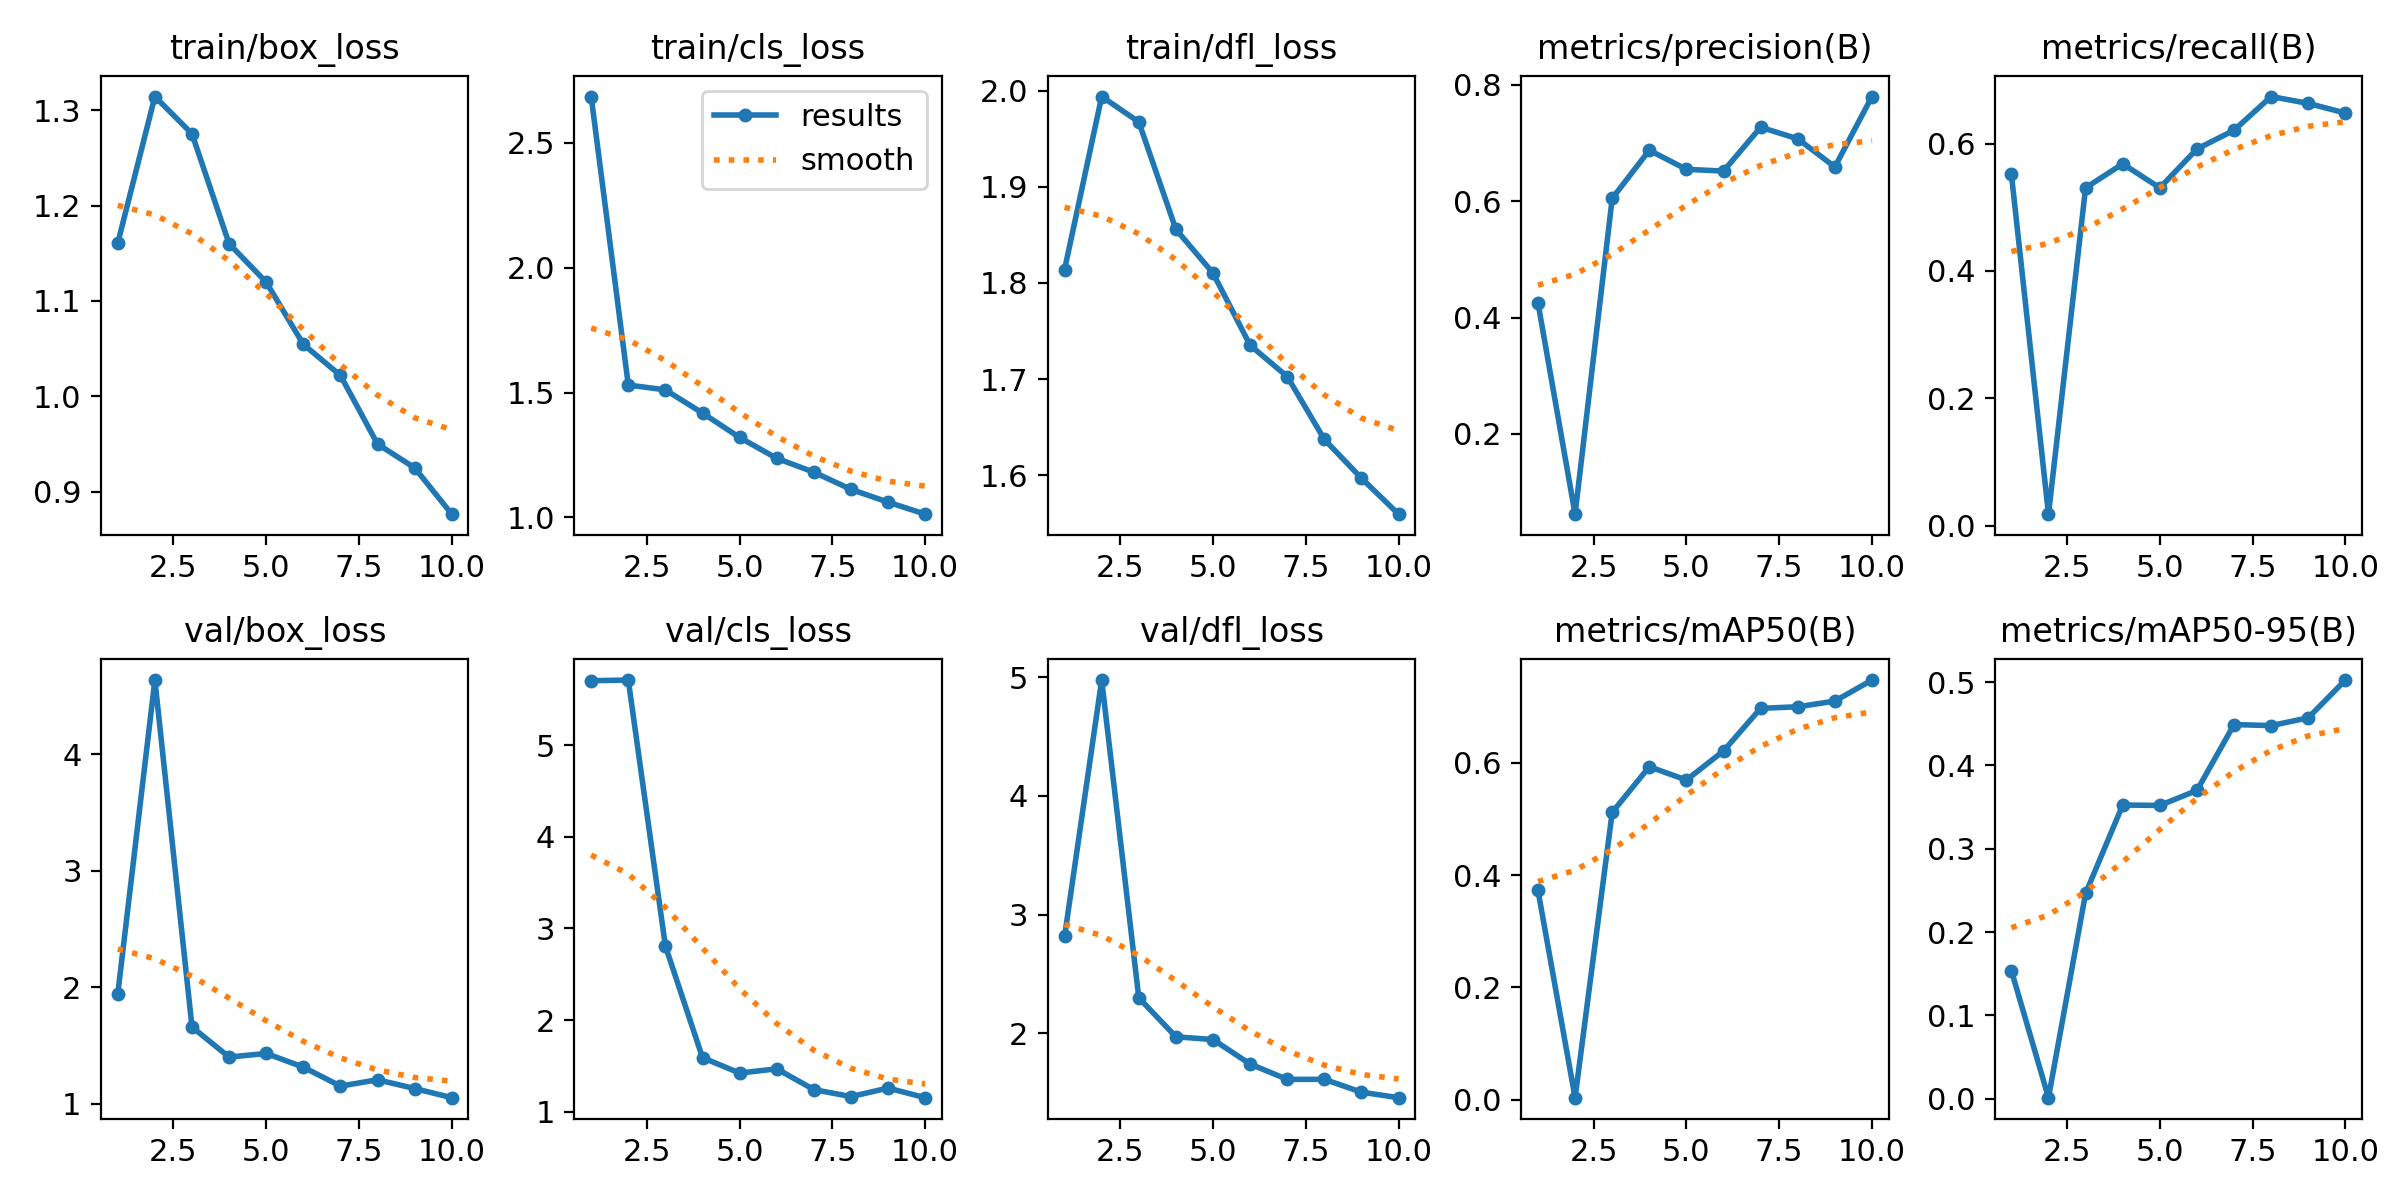

The file beside this chart, header and first rows:
epoch, time, train/box_loss, train/cls_loss, train/dfl_loss, metrics/precision(B), metrics/recall(B), metrics/mAP50(B), metrics/mAP50-95(B), val/box_loss, val/cls_loss, val/dfl_loss, lr/pg0, lr/pg1, lr/pg2
1, 495.8, 1.161, 2.686, 1.814, 0.4253, 0.552, 0.3726, 0.1538, 1.944, 5.703, 2.817, 0.0006616, 0.0006616, 0.0006616
2, 972.9, 1.314, 1.53, 1.994, 0.06198, 0.01792, 0.00381, 0.00124, 4.638, 5.71, 4.977, 0.001197, 0.001197, 0.001197
3, 1411, 1.275, 1.511, 1.968, 0.6049, 0.5305, 0.5115, 0.2465, 1.659, 2.808, 2.299, 0.0016, 0.0016, 0.0016
4, 1871, 1.16, 1.418, 1.856, 0.6876, 0.5681, 0.5927, 0.3525, 1.401, 1.592, 1.971, 0.001406, 0.001406, 0.001406
5, 2319, 1.12, 1.32, 1.81, 0.6548, 0.5305, 0.569, 0.352, 1.432, 1.423, 1.947, 0.001208, 0.001208, 0.001208
6, 2727, 1.055, 1.236, 1.735, 0.6519, 0.5914, 0.6208, 0.37, 1.315, 1.469, 1.741, 0.00101, 0.00101, 0.00101
7, 3150, 1.022, 1.181, 1.703, 0.7272, 0.621, 0.6966, 0.4491, 1.152, 1.242, 1.612, 0.000812, 0.000812, 0.000812
8, 3576, 0.9499, 1.112, 1.637, 0.7073, 0.6738, 0.6994, 0.4478, 1.206, 1.166, 1.612, 0.000614, 0.000614, 0.000614
9, 3965, 0.925, 1.061, 1.597, 0.659, 0.6631, 0.7095, 0.4572, 1.131, 1.259, 1.504, 0.000416, 0.000416, 0.000416
10, 7614, 0.8764, 1.013, 1.559, 0.78, 0.6479, 0.747, 0.5025, 1.053, 1.154, 1.458, 0.000218, 0.000218, 0.000218
